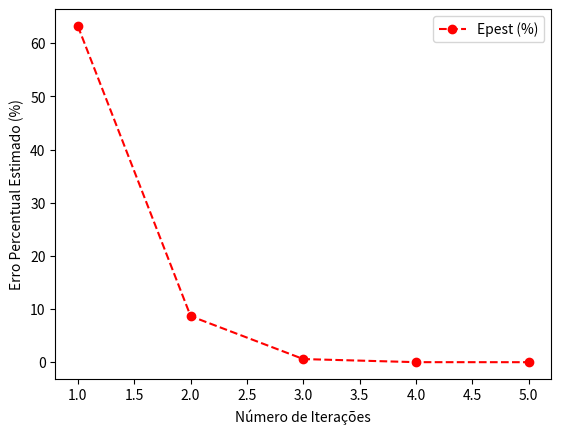

Write Python code to recreate this figure.
"""
Exercício 4:

Use o método da secante para fazer uma estimativa da raiz da f(x)=e^(-x)-x.
Utilise como estimativas iniciais x_(-1) = 0 e x_0 = 1.
"""

import numpy as np
import math
import matplotlib.pyplot as plt
import pandas as pd

def secante(func, x_i_1, x_i, Eppara, maxit, *args):

    iter = 0
    x_old_old = x_i_1
    x_old = x_i
    nn = []
    estimativa = []
    E_pest = []
    Epest = 100
    k = 0

    while Epest > Eppara or iter > maxit:

        x_new = x_old - func(x_old, *args)*(x_old - x_old_old)/(func(x_old, *args) - func(x_old_old, *args))
        iter += 1

        if x_new != 0:
            Epest = abs((x_new - x_old) / x_new) * 100

        x_old_old = x_old
        x_old = x_new
        k = k + 1 # Contador

        # Salvando o número de iterações e as estimativas dos erros
        nn.append(k)
        estimativa.append(x_new)
        E_pest.append(Epest)

    raiz = x_new

    fx = func(x_new, *args)

    return raiz, fx, Epest, iter, nn, estimativa, E_pest

# Chute Inicial
x_i_1 = 0
x_i = 1

# Critério de Scarvorought, 1966
n = 6 # Números de algarismos significativos
Eppara = 0.5*10**(2-n)

# Número Máximo de Iterações
maxit = 100

def func(x):
  return np.exp(-x) - x

[m, fx, Epest, iter, nn, estimativa, E_pest] = secante(func, x_i_1, x_i, Eppara, maxit)

# Data Frame
table = pd.DataFrame()
table['n'] = nn
table['Estimativa'] = estimativa
table['Epest (%)'] = E_pest

print(table)
print()

print('raiz:', m)
print('Epest:', Epest)
print('Número de iterações:', iter)
print()

# Gráficos
plt.plot(table['n'],table['Epest (%)'],'o--',color='red',label='Epest (%)')
plt.xlabel('Número de Iterações')
plt.ylabel('Erro Percentual Estimado (%)')
plt.legend()
plt.show()
